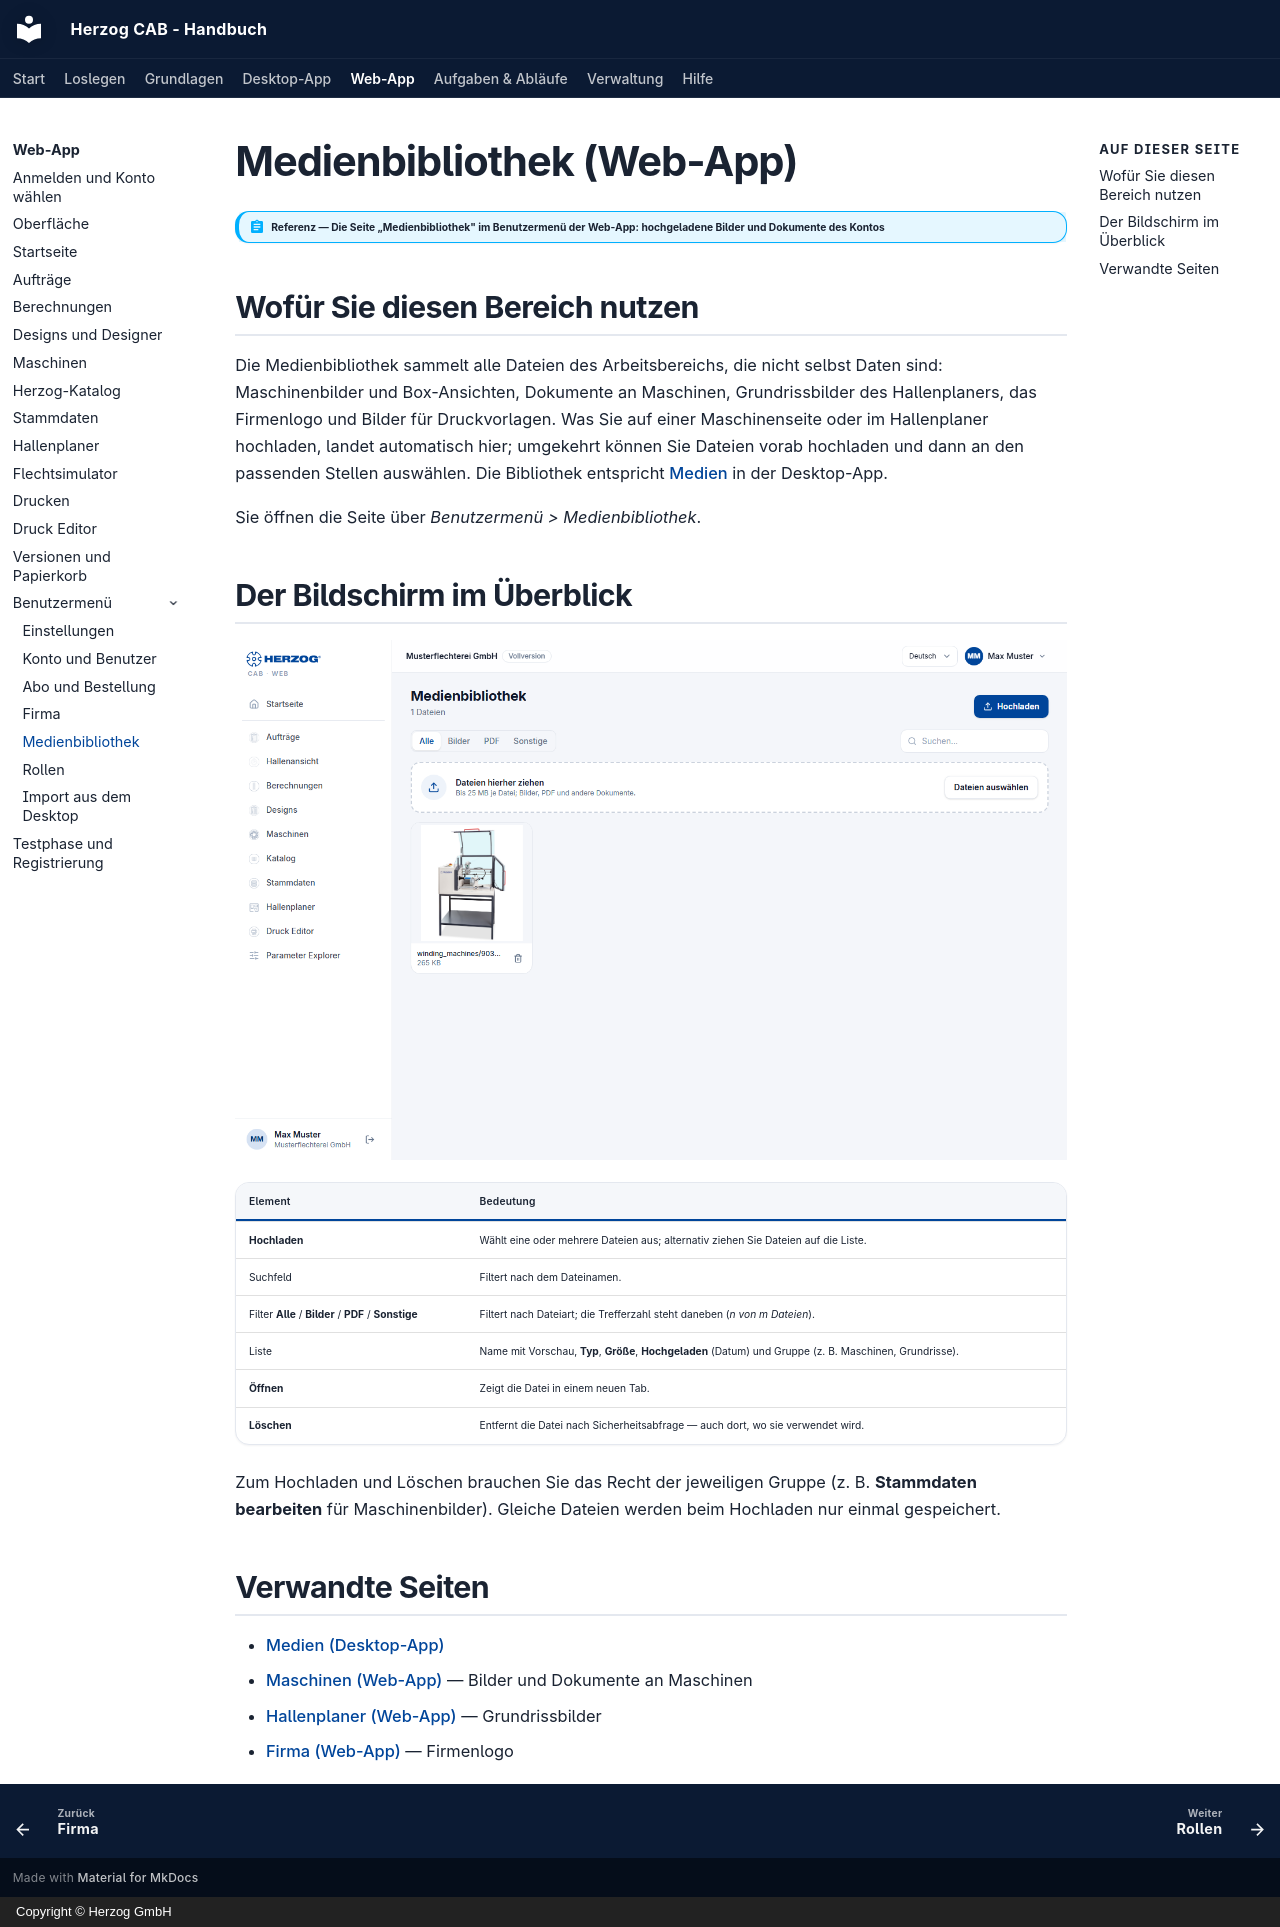

repository: Herzog-GmbH/HerzogCAB-Docs · page: web/media/index.html · generator: mkdocs · copyright: Copyright © Herzog GmbH

# Medienbibliothek (Web-App)

!!! abstract "Referenz — Die Seite „Medienbibliothek" im Benutzermenü der Web-App: hochgeladene Bilder und Dokumente des Kontos"

## Wofür Sie diesen Bereich nutzen

Die Medienbibliothek sammelt alle Dateien des Arbeitsbereichs, die nicht
selbst Daten sind: Maschinenbilder und Box-Ansichten, Dokumente an
Maschinen, Grundrissbilder des Hallenplaners, das Firmenlogo und Bilder
für Druckvorlagen. Was Sie auf einer Maschinenseite oder im Hallenplaner
hochladen, landet automatisch hier; umgekehrt können Sie Dateien vorab
hochladen und dann an den passenden Stellen auswählen. Die Bibliothek
entspricht [Medien](../master-data/media.md) in der Desktop-App.

Sie öffnen die Seite über *Benutzermenü > Medienbibliothek*.

## Der Bildschirm im Überblick

![Medienbibliothek der Web-App mit Suchfeld, Artfilter und Dateiliste.](../assets/screenshots/web/medien.png)

| Element | Bedeutung |
|---|---|
| **Hochladen** | Wählt eine oder mehrere Dateien aus; alternativ ziehen Sie Dateien auf die Liste. |
| Suchfeld | Filtert nach dem Dateinamen. |
| Filter **Alle** / **Bilder** / **PDF** / **Sonstige** | Filtert nach Dateiart; die Trefferzahl steht daneben (*n von m Dateien*). |
| Liste | Name mit Vorschau, **Typ**, **Größe**, **Hochgeladen** (Datum) und Gruppe (z. B. Maschinen, Grundrisse). |
| **Öffnen** | Zeigt die Datei in einem neuen Tab. |
| **Löschen** | Entfernt die Datei nach Sicherheitsabfrage — auch dort, wo sie verwendet wird. |

Zum Hochladen und Löschen brauchen Sie das Recht der jeweiligen Gruppe
(z. B. **Stammdaten bearbeiten** für Maschinenbilder). Gleiche Dateien
werden beim Hochladen nur einmal gespeichert.

## Verwandte Seiten

* [Medien (Desktop-App)](../master-data/media.md)
* [Maschinen (Web-App)](machines.md) — Bilder und Dokumente an Maschinen
* [Hallenplaner (Web-App)](hall-planner.md) — Grundrissbilder
* [Firma (Web-App)](company.md) — Firmenlogo
